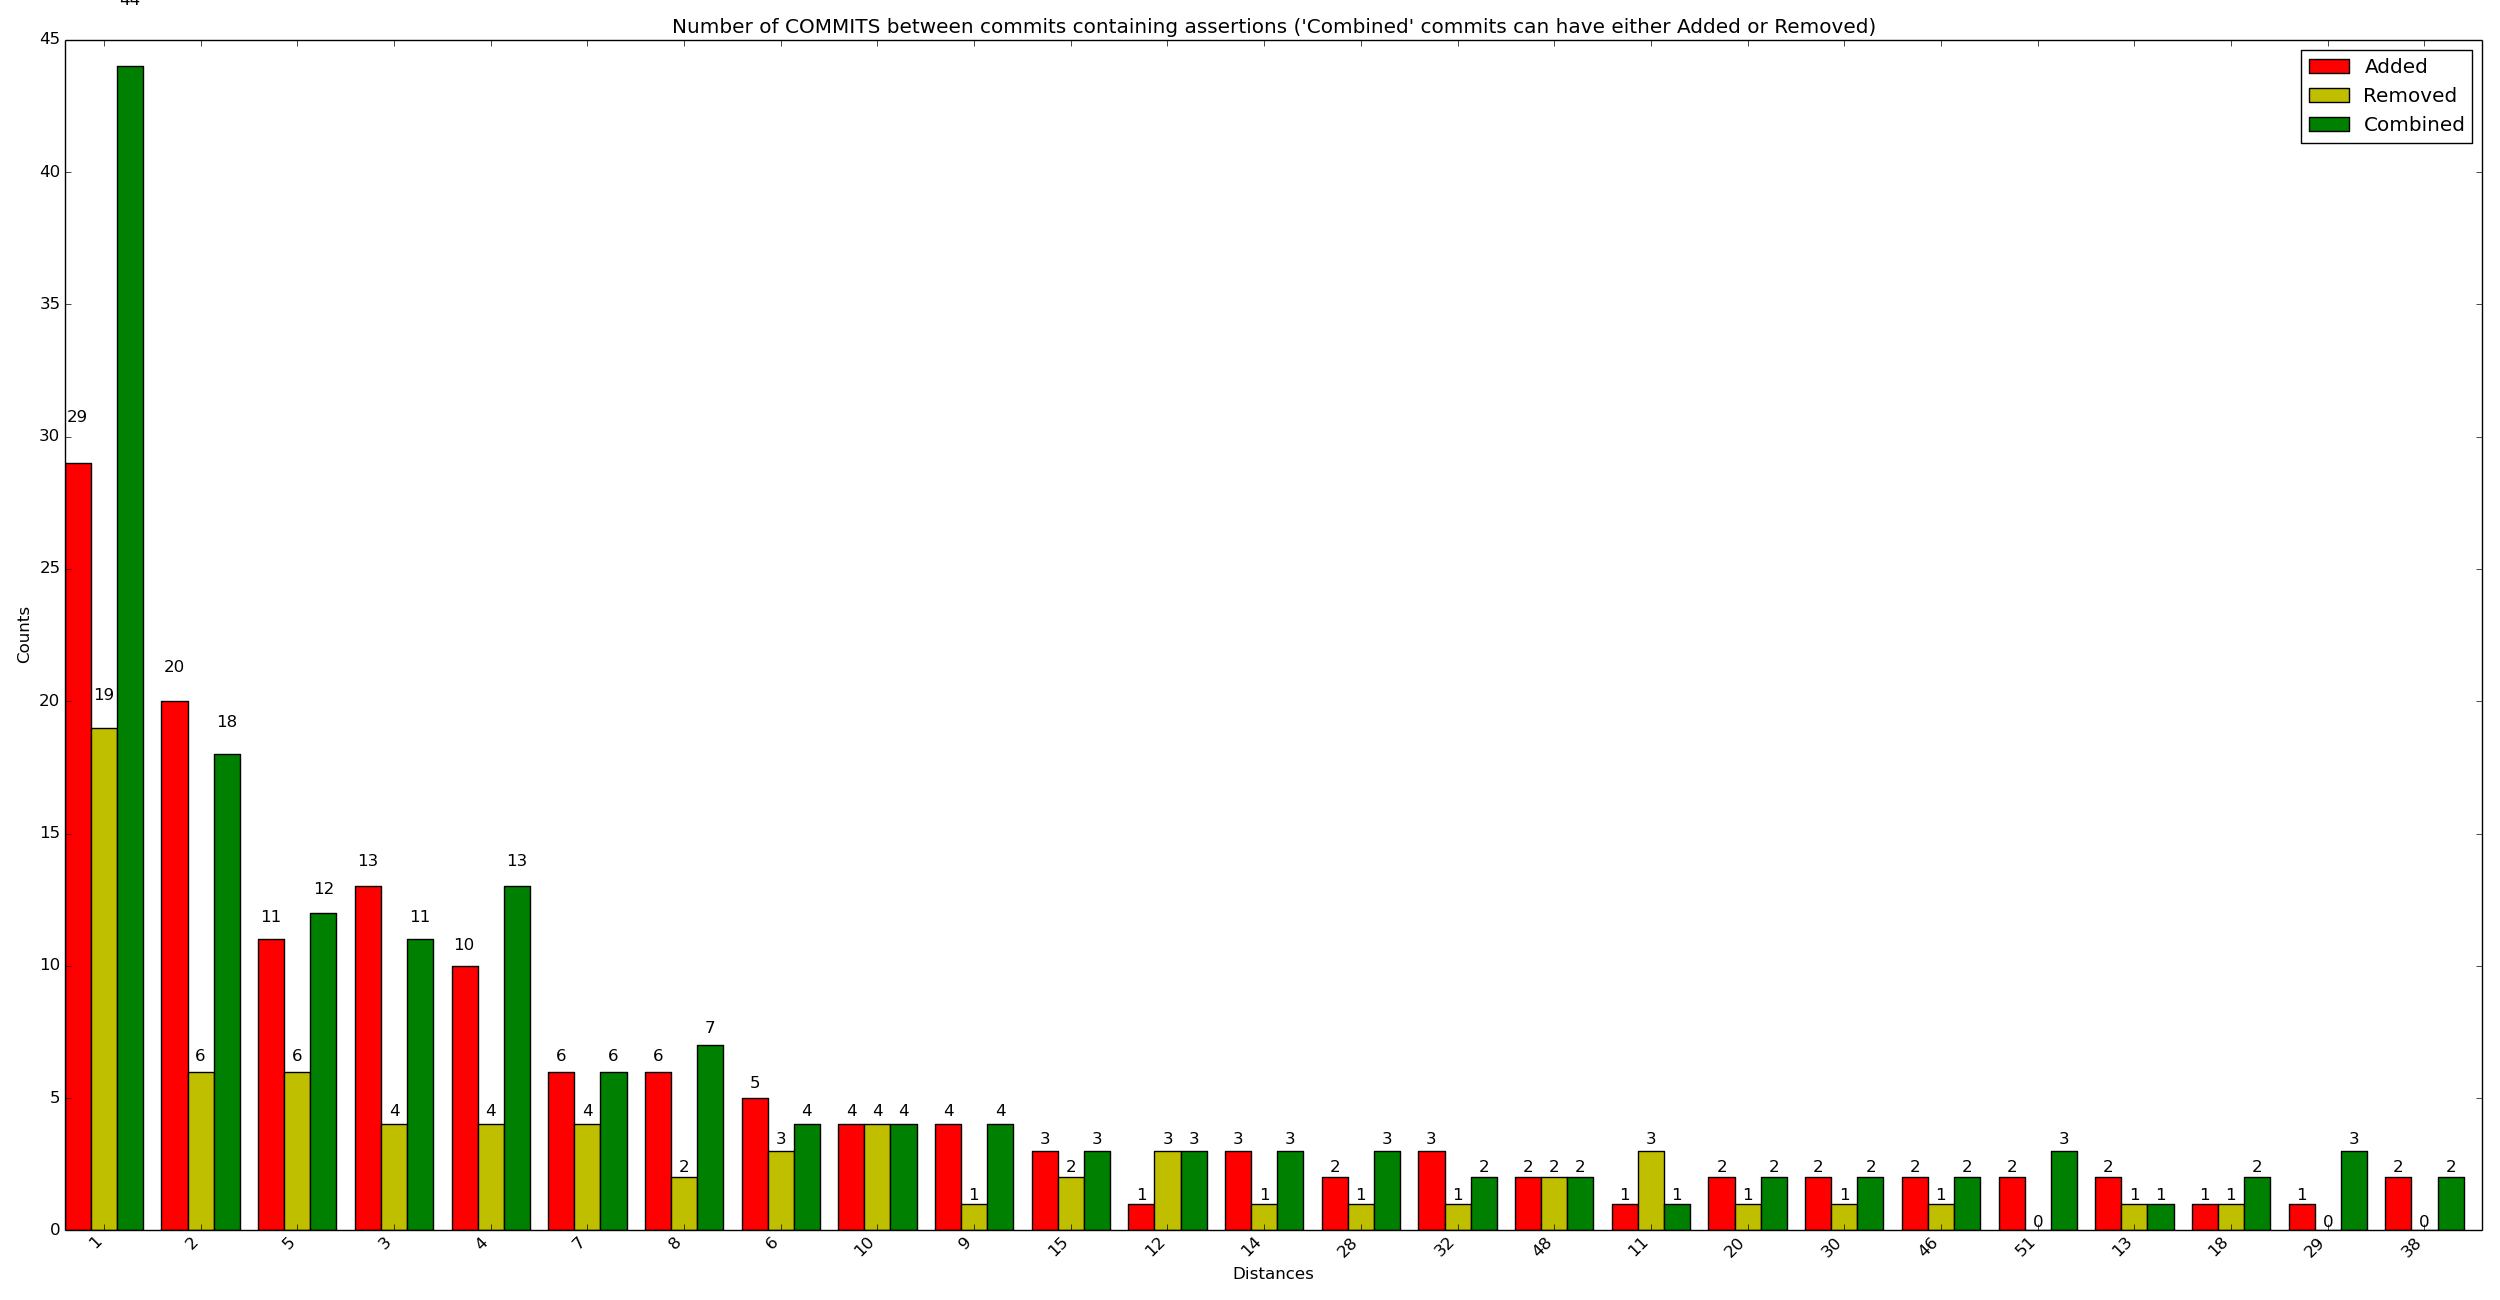

The file beside this chart, header and first rows:
x_val, y_added, y_removed, y_combined
1, 29, 19, 44
2, 20, 6, 18
5, 11, 6, 12
3, 13, 4, 11
4, 10, 4, 13
7, 6, 4, 6
8, 6, 2, 7
6, 5, 3, 4
10, 4, 4, 4
9, 4, 1, 4
15, 3, 2, 3
12, 1, 3, 3
14, 3, 1, 3
28, 2, 1, 3
32, 3, 1, 2
48, 2, 2, 2
11, 1, 3, 1
20, 2, 1, 2
30, 2, 1, 2
46, 2, 1, 2
51, 2, 0, 3
13, 2, 1, 1
18, 1, 1, 2
29, 1, 0, 3
38, 2, 0, 2
16, 1, 1, 1
45, 1, 1, 1
59, 1, 1, 1
63, 2, 0, 1
82, 1, 1, 1
102, 1, 1, 1
110, 0, 2, 1
141, 1, 0, 1
152, 0, 2, 0
25, 0, 2, 0
26, 1, 0, 1
34, 1, 0, 1
37, 1, 0, 1
40, 1, 0, 1
44, 1, 0, 1
49, 1, 0, 1
47, 0, 1, 1
53, 1, 0, 1
57, 0, 1, 1
58, 1, 0, 1
69, 1, 0, 1
72, 0, 2, 0
74, 1, 0, 1
79, 1, 0, 1
83, 1, 1, 0
87, 1, 0, 1
95, 1, 0, 1
139, 0, 1, 0
155, 0, 1, 0
166, 1, 0, 0
170, 0, 1, 0
43, 0, 0, 1
136, 0, 1, 0
52, 0, 1, 0
62, 0, 1, 0
... 7 more rows
